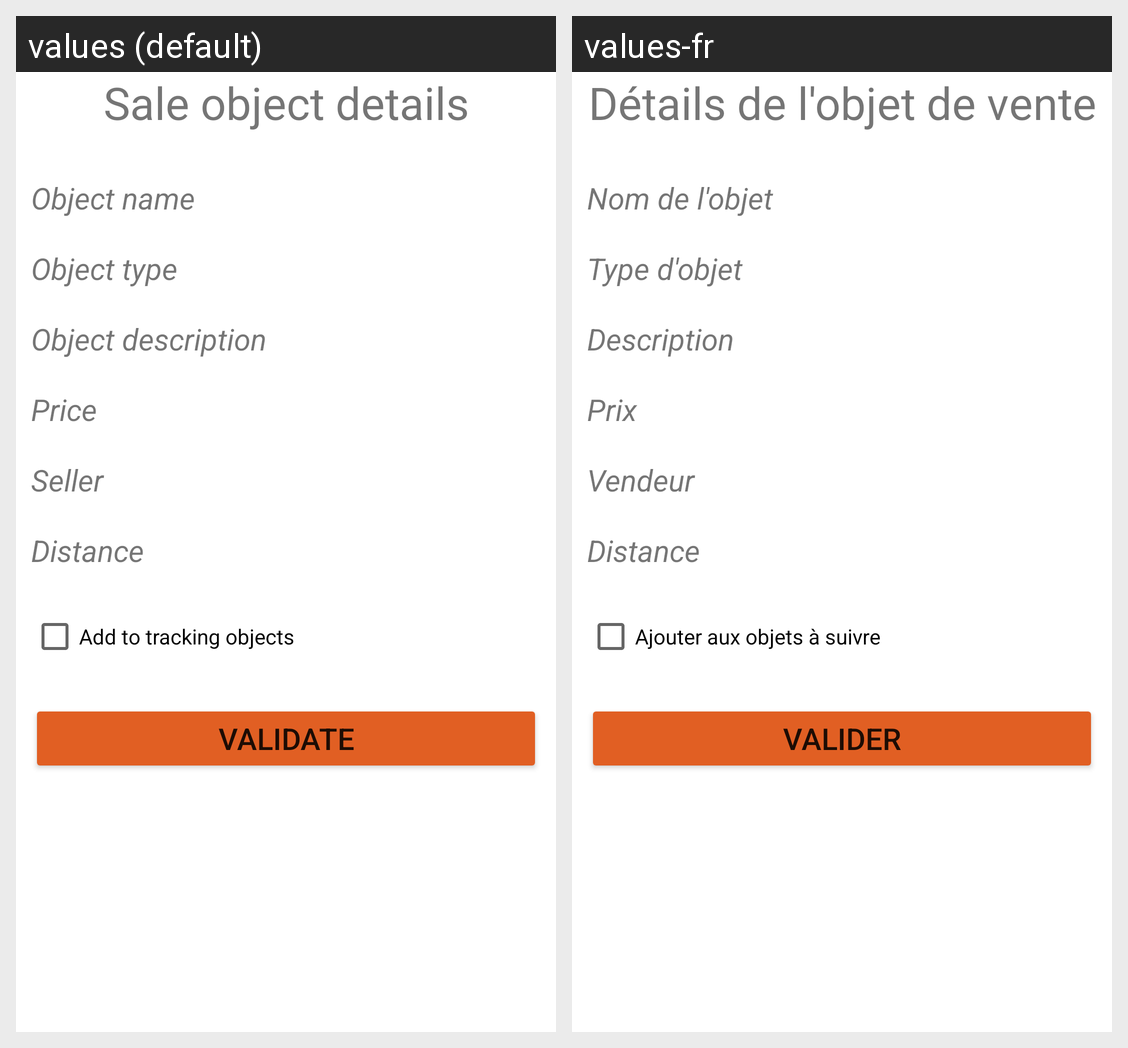

Here is an Android app screen in its default locale and in the app's own translations. Write out the translated-string differences for the strings that appear on this screen.
Android screen res/layout/activity_details_sale_object.xml rendered under 2 locales, left to right: values (default), values-fr. Device: Nexus 5 (rendered at 1080×1920; each locale shown at half size, 540×960, under a caption strip naming it); theme Theme.ExamProject.
Strings drawn on this screen, with the default value and each locale's value (text and hints the layout hard-codes, and strings that could not be matched under every locale, appear in the picture but are not listed):

details_sale_object_title
  values: Sale object details
  values-fr: Détails de l'objet de vente

object_name_text
  values: Object name
  values-fr: Nom de l'objet

object_type_text
  values: Object type
  values-fr: Type d'objet

object_description_text
  values: Object description
  values-fr: Description

object_price_text
  values: Price
  values-fr: Prix

object_seller_text
  values: Seller
  values-fr: Vendeur

distance_text
  values: Distance
  values-fr: Distance  [not translated; the default value is used]

add_tracking_text
  values: Add to tracking objects
  values-fr: Ajouter aux objets à suivre

validate_text
  values: Validate
  values-fr: Valider
